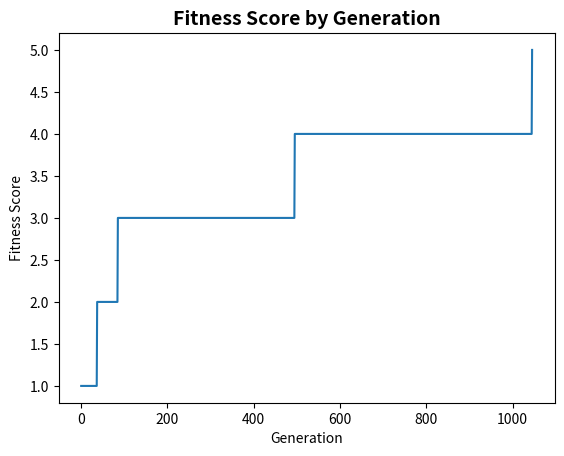

Write the Python code that produced this figure.
# Sample of GA
import matplotlib.pyplot as plt
import random
import string
import time

# Settings
pre_str = "Hello"
pre_length = len(pre_str)
n_population = 10
n_parents = 5
n_elite = 2

# Initial population setting
population = []
for x in range(n_population):
    chromosome = []
    for xi in range(pre_length):
        chromosome.append(random.choice(string.ascii_letters + string.digits))
    population.append(chromosome)

# Evolution
def fitness(population):
    f_scores = []
    for chromosome in population:
        s = 0
        for x in range(pre_length):
            if pre_str[x] == chromosome[x]: s += 1
        result = [chromosome, s]
        f_scores.append(result)
    return f_scores

# Parental selection
def select_parent(f_scores):
    parents = []
    for chromosome in sorted(f_scores, key=lambda x: x[1], reverse = True)[:n_parents]:
        parents.append(chromosome[0])
    return parents

# Breeding
def breeding(parentA, parentB):
    child = []

    parentA = parents[0]
    parentB = parents[1]

    geneA = int(random.random() * pre_length)
    geneB = int(random.random() * pre_length)

    startGene = min(geneA, geneB)
    endGene = max(geneA, geneB)

    for x in range(0, pre_length):
        if (x < startGene) or (x > endGene):
            child.append(parentA[x])
        else:
            child.append(parentB[x])
    return child

def create_children(parents_pool):
    children = []
    n_new_children = len(population) - n_elite

    for x in range(0, n_elite):
        children.append(parents_pool[x])

    for x in range(0, n_new_children):
        parentA = parents_pool[int(random.random() * len(parents_pool))]
        parentB = parents_pool[int(random.random() * len(parents_pool))]
        children.append(breeding(parentA, parentB))
    return children

# Mutation / Probability
def mutation(children_set):
    for x in range(len(children_set)):
        if random.random() > 0.1: # Probability
            continue
        else:
            mutated_position = int(random.random() * pre_length)
            mutation = random.choice(string.ascii_letters + string.digits)
            children_set[x][mutated_position] = mutation
    return children_set

# Prediction & result
fitness_tracker = []
solutions = []
generations = 0
t = time.time()

while True:
    fitness_scores = fitness(population)
    fitness_tracker.append(max([x[1] for x in fitness_scores]))
    solutions.append(''.join([x[0] for x in fitness_scores if x[1] == max([x[1] for x in fitness_scores])][0]))
    print(''.join([x[0] for x in fitness_scores if x[1] == max([x[1] for x in fitness_scores])][0]))
    if max([x[1] for x in fitness_scores]) == pre_length:
        print("Generations : {0}".format(generations))
        print("{0:.2f} seconds".format(time.time() - t))
        break
    parents = select_parent(fitness_scores)
    children = create_children(parents)
    population = mutation(children)
    generations += 1

# Graph
plt.plot(list(range(generations+1)), fitness_tracker)
plt.title('Fitness Score by Generation', fontsize=14, fontweight='bold')
plt.xlabel('Generation')
plt.ylabel('Fitness Score')
plt.show()
